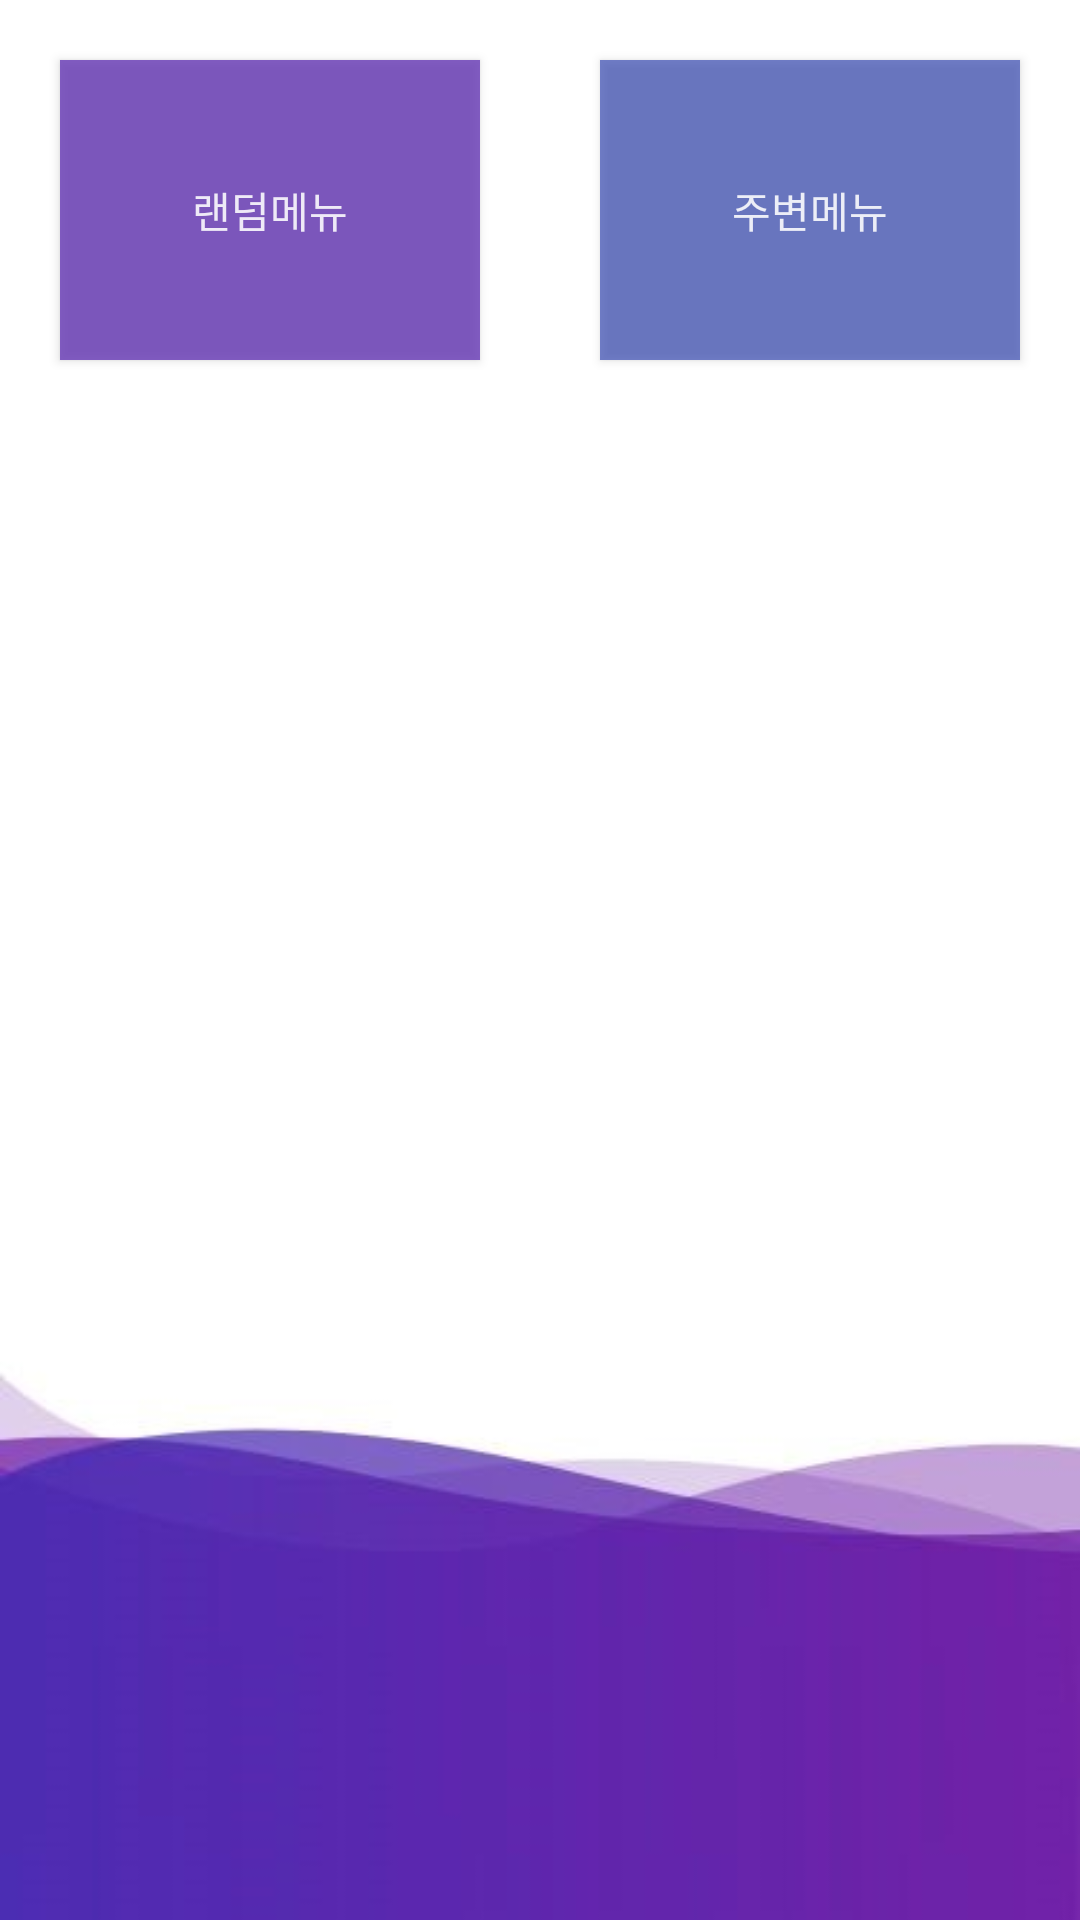

Here is an Android app screen rendered from its layout file. Give the layout XML and the strings, colors and styles it references.
<!-- AndroidManifest.xml: application theme AppTheme -->
<!-- res/layout/activity_main.xml -->
<?xml version="1.0" encoding="utf-8"?>
<LinearLayout xmlns:android="http://schemas.android.com/apk/res/android"
    android:orientation="vertical" android:layout_width="match_parent"
    android:layout_height="match_parent"
    android:background="@drawable/background">

    <LinearLayout
        android:id="@+id/primaryLayout"
        android:layout_width="match_parent"
        android:layout_height="match_parent"
        android:layout_weight="2">

        <Button
            android:id="@+id/startButton"
            android:layout_width="match_parent"
            android:layout_height="100dp"
            android:layout_margin="20dp"
            android:layout_weight="1"
            android:background="#CE673AB7"
            android:textColor="#DFFFFFFF"
            android:text="랜덤메뉴" />

        <Button
            android:id="@+id/surroundingMenuButton"
            android:layout_width="match_parent"
            android:layout_height="100dp"
            android:layout_margin="20dp"
            android:background="#BA3F51B5"
            android:textColor="#DFFFFFFF"
            android:layout_weight="1"
            android:text="주변메뉴" />
    </LinearLayout>
    <LinearLayout
        android:layout_width="match_parent"
        android:layout_height="match_parent"
        android:orientation="horizontal"
        android:layout_weight="1">
    </LinearLayout>
</LinearLayout>
<!-- resources referenced by this layout -->
<resources>
  <!-- drawable background: jpg bitmap (drawable, 8999 bytes) -->
  <style name="AppTheme" parent="Theme.AppCompat.Light.DarkActionBar">
          
          <item name="colorPrimary">@color/colorPrimary</item>
          <item name="colorPrimaryDark">@color/colorPrimaryDark</item>
          <item name="colorAccent">@color/colorAccent</item>
      </style>
  <color name="colorPrimary">#673AB7</color>
  <color name="colorPrimaryDark">#673AB7</color>
  <color name="colorAccent">#88FA74A3</color>
</resources>
